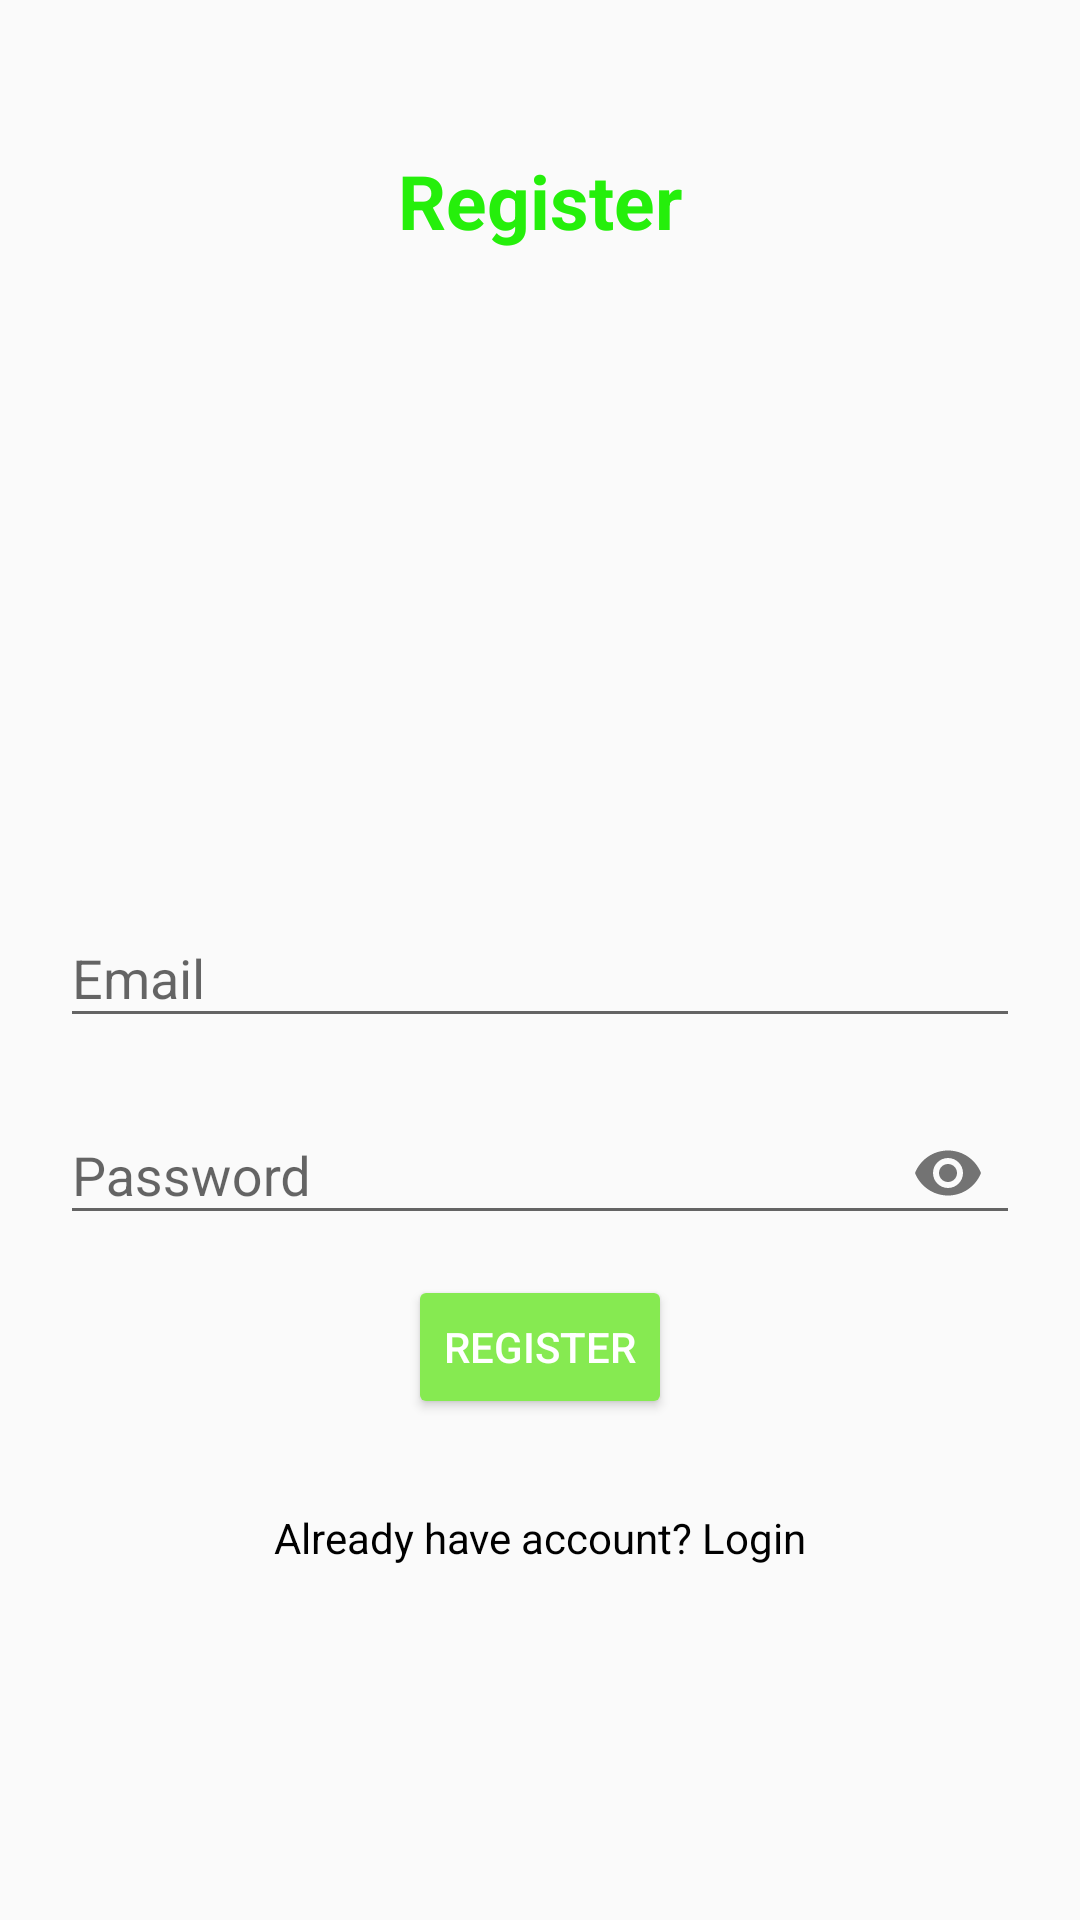

Android layout source for this screen:
<!-- AndroidManifest.xml: application theme AppTheme -->
<!-- res/layout/activity_register.xml -->
<?xml version="1.0" encoding="utf-8"?>
<RelativeLayout xmlns:android="http://schemas.android.com/apk/res/android"
    xmlns:app="http://schemas.android.com/apk/res-auto"
    xmlns:tools="http://schemas.android.com/tools"
    android:layout_width="match_parent"
    android:layout_height="match_parent"
    android:padding="20dp"
    tools:context="com.eatuitive.nutrition.RegisterActivity">


    
    <TextView
        android:layout_width="match_parent"
        android:layout_height="wrap_content"
        android:text="Register"
        android:textAlignment="center"
        android:textColorHighlight="@color/colorPrimaryDark"
        android:textColor="@color/colorPrimary"
        android:textStyle="bold"
        android:layout_marginTop="30dp"
        android:textSize="25sp"/>




    
    <com.google.android.material.textfield.TextInputLayout
        android:id="@+id/emailTIL"
        android:layout_width="match_parent"
        android:layout_height="wrap_content"
        android:layout_centerHorizontal="true"
        android:layout_centerVertical="true">

        <EditText
            android:id="@+id/emailEt"
            android:layout_width="match_parent"
            android:layout_height="wrap_content"
            android:inputType="textEmailAddress"
            android:hint="Email"
            />
    </com.google.android.material.textfield.TextInputLayout>



    

    <com.google.android.material.textfield.TextInputLayout
        android:id="@+id/passwordTIL"
        android:layout_width="match_parent"
        android:layout_height="wrap_content"
        android:layout_centerHorizontal="true"
        android:layout_marginTop="10dp"
        android:layout_below="@+id/emailTIL"
        app:passwordToggleEnabled="true"
        android:layout_centerVertical="true">

        <EditText
            android:id="@+id/passwordEt"
            android:layout_width="match_parent"
            android:layout_height="wrap_content"
            android:inputType="textPassword"
            android:hint="Password"
            />
    </com.google.android.material.textfield.TextInputLayout>

    

    <Button
        android:id="@+id/registerBtn"
        android:layout_width="wrap_content"
        android:layout_height="wrap_content"
        android:text="Register"
        android:layout_marginTop="10dp"
        android:layout_below="@id/passwordTIL"
        android:layout_centerHorizontal="true"
        style="@style/Widget.AppCompat.Button.Colored"/>


    

    <TextView
        android:id="@+id/accountTv"
        android:layout_width="match_parent"
        android:layout_height="wrap_content"
        android:text="Already have account? Login"
        android:textAlignment="center"
        android:layout_below="@id/registerBtn"
        android:layout_marginTop="30dp"
        android:textColor="@color/ColorBlack"/>



</RelativeLayout>
<!-- resources referenced by this layout -->
<resources>
  <color name="ColorBlack">#000</color>
  <color name="colorPrimary">#25EF0B</color>
  <color name="colorPrimaryDark">#46FA46</color>
  <style name="AppTheme" parent="Theme.AppCompat.Light.DarkActionBar">
          
          <item name="colorPrimary">@color/colorPrimary</item>
          <item name="colorPrimaryDark">@color/colorPrimaryDark</item>
          <item name="colorAccent">@color/colorAccent</item>
      </style>
  <color name="colorAccent">#86EA51</color>
</resources>
